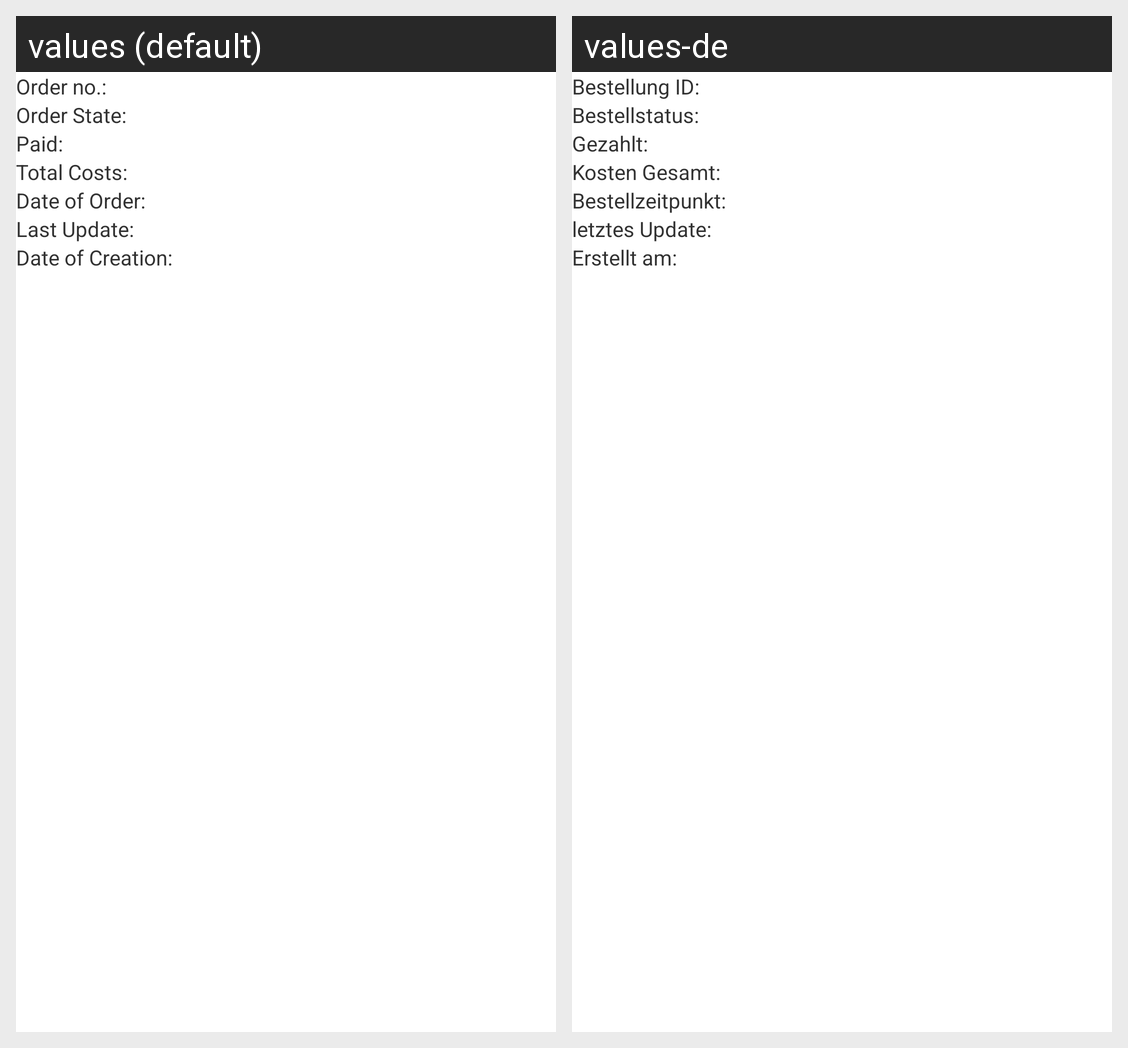

For this localized Android screen grid, give each drawn string resource with its value in every locale shown.
Android screen res/layout/bestellung_stammdaten.xml rendered under 2 locales, left to right: values (default), values-de. Device: Nexus 5 (rendered at 1080×1920; each locale shown at half size, 540×960, under a caption strip naming it); theme AppTheme.
Strings drawn on this screen, with the default value and each locale's value (text and hints the layout hard-codes, and strings that could not be matched under every locale, appear in the picture but are not listed):

b_bestellung_id
  values: Order no.:
  values-de: Bestellung ID:

b_bestellung_status
  values: Order State:
  values-de: Bestellstatus:

b_bestellung_gezahlt
  values: Paid:
  values-de: Gezahlt:

b_bestellung_gesamtpreis
  values: Total Costs:
  values-de: Kosten Gesamt:

b_bestellung_bestellzeitpunkt
  values: Date of Order:
  values-de: Bestellzeitpunkt:

b_bestellung_aktualisiert
  values: Last Update:
  values-de: letztes Update:

b_bestellung_erzeugt
  values: Date of Creation:
  values-de: Erstellt am:
